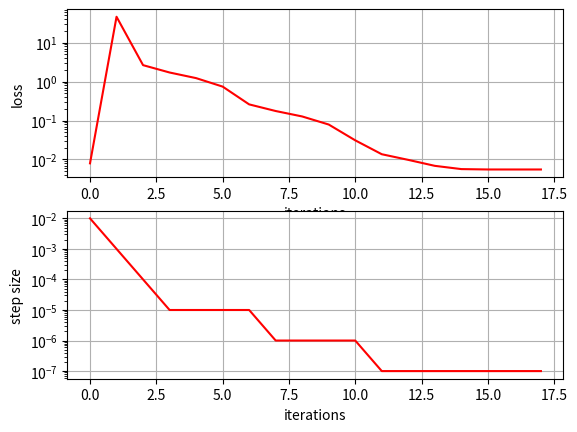

Generate this figure with matplotlib: (Note: this script raises an exception after producing the figure.)
"""
Goal of this code is to solve the following system of nonlinear equations for variables x1, x2, ..., xn:

x1 = f1(x1, x2, ..., xn)
x2 = f2(x1, x2, ..., xn)
            .
            .
            .
xn = fn(x1, x2, ..., xn)

The above can be more compactly represented by the nonlinear vector equation: x = f(x)

The example below tries to solve a system describing a series resistor (220 ohms) and a diode circuit powered by 5V.

x is a vector with decision variables:
 x1: voltage drop across the LED
 x2: current in the circuit

f(x) returns the vector:
    f1(x): voltage drop across the LED
    f2(x): current through the LED (same as the current through the circuit)

"""

import matplotlib.ticker as mticker
import numpy as np
from math import exp, log
from matplotlib import pyplot as plt
from mpl_toolkits.mplot3d import Axes3D


def f(x):
    result = np.zeros(np.shape(x))
    result[0] = 5 - 220 * x[1]
    result[1] = 1e-12 * (exp(x[0] / 25.85e-3) - 1)
    return result


def loss(x):
    """
    The problem to be solved is to find the vector x such that x = f(x).
    Equivalently, I want to minimize the "difference" between x and f(x).
    The L2 loss used below quantifies this "difference" in the vector sense
    """
    return np.linalg.norm(x - f(x))


def visualizeLoss(lossFunction, min_x1, max_x1, min_x2, max_x2):
    x1_arr = np.linspace(min_x1, max_x1, 50)
    x2_arr = np.linspace(min_x2, max_x2, 50)

    X, Y = np.meshgrid(x1_arr, x2_arr)
    Z = np.zeros(np.shape(X))
    for i in range(np.shape(Z)[0]):
        for j in range(np.shape(Z)[1]):
            Z[i, j] = lossFunction(np.array([[X[i, j], Y[i, j]]]).T)

    ax = plt.figure().gca(projection=Axes3D.name)
    Z = np.log10(Z)
    ax.plot_surface(X, Y, Z, cmap='viridis')
    ax.set_title('Loss')
    ax.set_xlabel('x1')
    ax.set_ylabel('x2')
    ax.set_zlabel('loss')

    # https://github.com/matplotlib/matplotlib/issues/209
    def log_tick_formatter(val, pos=None):
        return r"$10^{{{:.0f}}}$".format(val)

    ax.zaxis.set_major_formatter(mticker.FuncFormatter(log_tick_formatter))


def cos_sim(a, b):
    dot_product = np.dot(a.flatten(), b.flatten())  # x dot y
    norm_a = np.linalg.norm(a)  # ||x||
    norm_b = np.linalg.norm(b)  # ||b||
    return dot_product / (norm_a * norm_b)


def gradientDescent(lossFunction, initial_guess, max_iterations=100, loss_threshold=1e-5, step_size=1e-2):
    def gradient(x):
        h = 1e-12  # step size used to approximate the gradient of the loss function
        x1 = x.astype(np.float64)
        grad = np.zeros(np.shape(x))
        for i in range(np.shape(x)[0]):
            x2 = np.copy(x)
            x2[i] += h
            grad[i] = (lossFunction(x2) - lossFunction(x1)) / h
        return grad

    previous_x = initial_guess
    previous_grad = gradient(previous_x)
    previous_loss = lossFunction(previous_x)

    current_x = previous_x
    current_grad = previous_grad
    current_loss = previous_loss

    iteration = 0

    loss_arr = [current_loss]
    step_size_arr = [step_size]
    iterations = [iteration]

    loss_ratio = 1e99

    """early stopping conditions:
    0) completed the maximum number of iterations 
    1) the current loss becomes acceptable because it falls below the loss threshold 
    2) the loss barely changes. Mathematically, the ratio between the current to previous loss is very close to 1. Thus,
    the absolute value of the log of that ratio is close to 0) """
    while iteration < max_iterations and current_loss > loss_threshold and abs(log(loss_ratio)) > 1e-4:

        current_x -= current_grad * step_size
        current_grad = gradient(current_x)
        current_loss = lossFunction(current_x)

        gradient_progress = cos_sim(previous_grad, current_grad)
        if gradient_progress < -0.7:
            """if the previous and current gradients are in heavily opposite directions (cosine similarity between 
            the gradients being less than -0.9, that means the solution could be bouncing around a minimum. Thus, 
            I should decrease the step size and redo the iteration with a reduced step size.
            """
            step_size *= 0.1
            current_x = previous_x - current_grad * step_size
            current_grad = gradient(current_x)
            current_loss = lossFunction(current_x)

        loss_ratio = current_loss / previous_loss

        iteration += 1

        loss_arr.append(current_loss)
        step_size_arr.append(step_size)
        iterations.append(iteration)

        previous_x = current_x
        previous_grad = current_grad
        previous_loss = current_loss

    plt.subplot(2, 1, 1)
    plt.plot(iterations, loss_arr, "r-")
    plt.xlabel("iterations")
    plt.ylabel("loss")
    plt.yscale("log")
    plt.grid(True)

    plt.subplot(2, 1, 2)
    plt.plot(iterations, step_size_arr, "r-")
    plt.xlabel("iterations")
    plt.ylabel("step size")
    plt.yscale("log")
    plt.grid(True)

    return iteration, current_x


if __name__ == "__main__":
    iters, x = gradientDescent(loss, np.array([[0.6, 0.02]]).astype(np.float64).T, 10000, 1e-10, 1e-2)
    print("Took {} iterations. new x = {}".format(iters, x))
    visualizeLoss(loss, -0.9, 0.9, -0.1, 0.1)
    plt.show()
